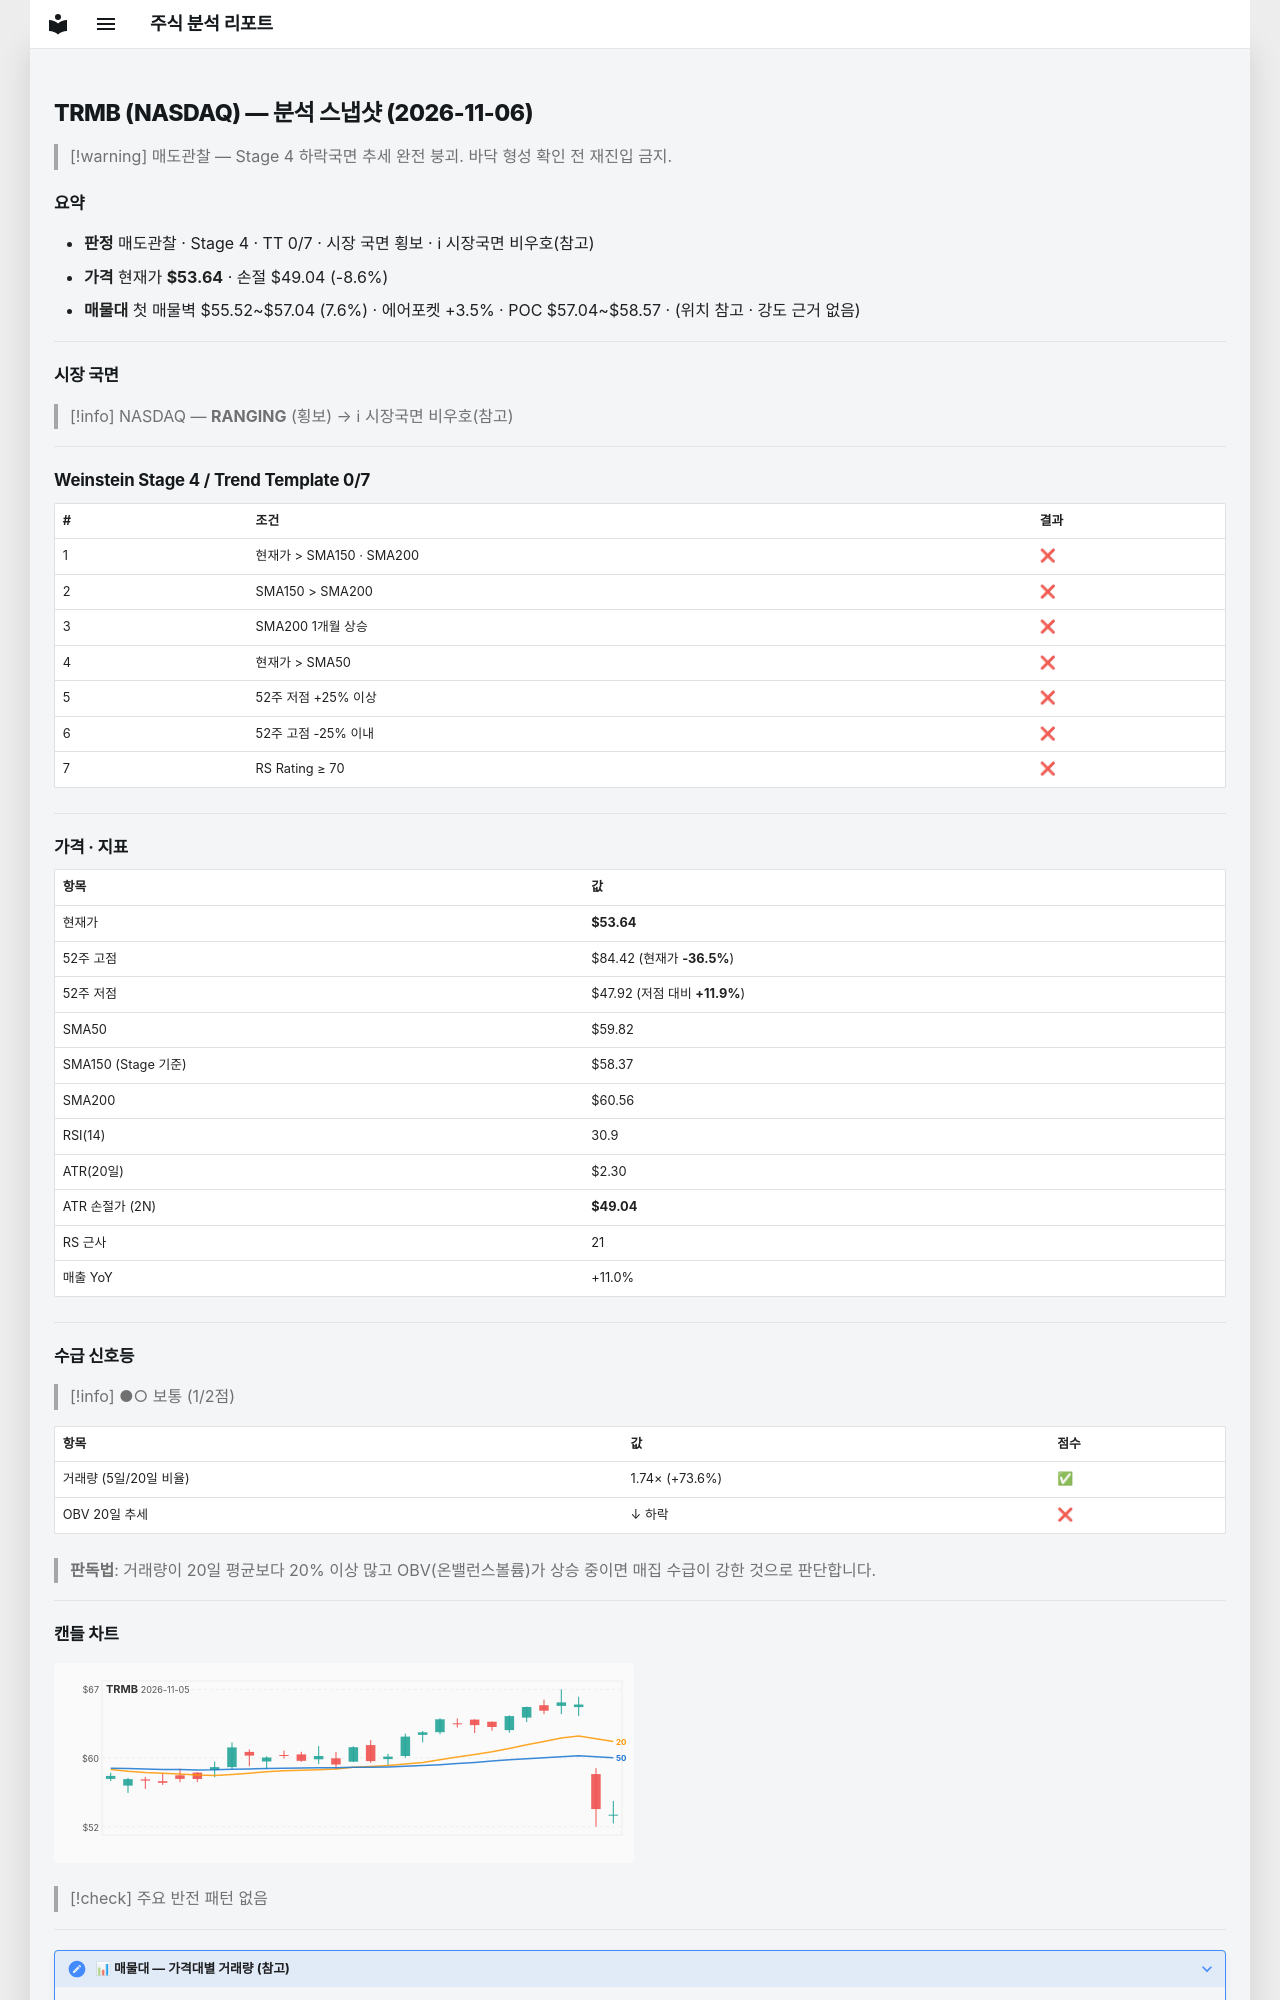

repository: soloandco/stock-reports · page: snapshots/TRMB-2026-11-06/index.html · generator: mkdocs

---
type: analysis-snapshot
title: TRMB 분석 스냅샷
ticker: TRMB
market: NASDAQ
created: 2026-11-06
updated: 2026-11-06
bar-date: 2026-11-05
verdict: 매도관찰
real-rr: 1.82
sma50-gap-pct: -10.3
weekly-position: 저항대아래
weekly-overhead-price: 62.00
weekly-overhead-pct: 15.6
stage: 4
trend-template-score: 0
tt-max: 7
ma-set: sma-50-150-200
price: 53.63999938964844
stop-price: 49.037928713443016
market-regime: RANGING
supply-demand-score: 1/2
supply-demand-label: 보통
status: tracking
tags:
  - stock-agent
  - watchlist
  - TRMB
  - analysis
related:
  - "[[analysis-template]]"
---

# TRMB (NASDAQ) — 분석 스냅샷 (2026-11-06)

> [!warning] 매도관찰 — Stage 4 하락국면
> 추세 완전 붕괴. 바닥 형성 확인 전 재진입 금지.

## 요약

- **판정** 매도관찰 · Stage 4 · TT 0/7 · 시장 국면 횡보 · ℹ 시장국면 비우호(참고)
- **가격** 현재가 **$53.64** · 손절 $49.04 (-8.6%)
- **매물대** 첫 매물벽 $55.52~$57.04 (7.6%) · 에어포켓 +3.5% · POC $57.04~$58.57 · (위치 참고 · 강도 근거 없음)

---

## 시장 국면

> [!info] NASDAQ — **RANGING** (횡보) → ℹ 시장국면 비우호(참고)

---

## Weinstein Stage 4 / Trend Template 0/7

| # | 조건 | 결과 |
|---|------|------|
| 1 | 현재가 > SMA150 · SMA200 | ❌ |
| 2 | SMA150 > SMA200 | ❌ |
| 3 | SMA200 1개월 상승 | ❌ |
| 4 | 현재가 > SMA50 | ❌ |
| 5 | 52주 저점 +25% 이상 | ❌ |
| 6 | 52주 고점 -25% 이내 | ❌ |
| 7 | RS Rating ≥ 70 | ❌ |

---

## 가격 · 지표

| 항목 | 값 |
|------|---|
| 현재가 | **$53.64** |
| 52주 고점 | $84.42 (현재가 **-36.5%**) |
| 52주 저점 | $47.92 (저점 대비 **+11.9%**) |
| SMA50 | $59.82 |
| SMA150 (Stage 기준) | $58.37 |
| SMA200 | $60.56 |
| RSI(14) | 30.9 |
| ATR(20일) | $2.30 |
| ATR 손절가 (2N) | **$49.04** |
| RS 근사 | 21 |
| 매출 YoY | +11.0% |

---
## 수급 신호등

> [!info] ●○ 보통 (1/2점)

| 항목 | 값 | 점수 |
|------|------|------|
| 거래량 (5일/20일 비율) | 1.74× (+73.6%) | ✅ |
| OBV 20일 추세 | ↓ 하락 | ❌ |

> **판독법**: 거래량이 20일 평균보다 20% 이상 많고 OBV(온밸런스볼륨)가 상승 중이면 매집 수급이 강한 것으로 판단합니다.

---
